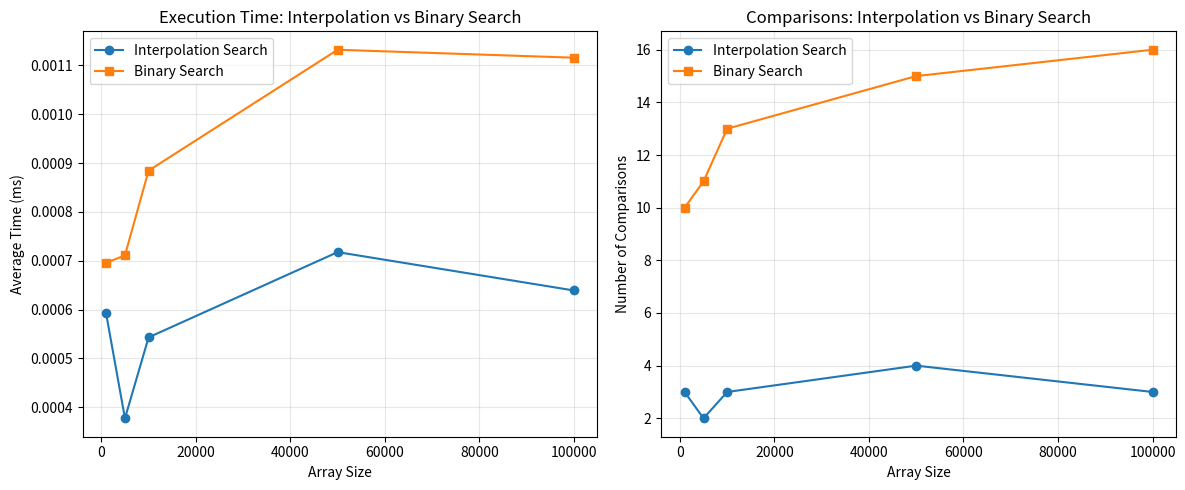

Write Python code to recreate this figure.
import time
import random
import sys
import matplotlib
matplotlib.use('Agg')  # non-interactive backend: avoids hanging on plt.show()
import matplotlib.pyplot as plt

def interpolation_search(arr, target):
    """
    Interpolation Search Algorithm
    Time Complexity: O(log log n) average, O(n) worst case
    Space Complexity: O(1)
    """
    low, high = 0, len(arr) - 1
    comparisons = 0

    while low <= high and arr[low] <= target <= arr[high]:
        comparisons += 1
        if low == high:
            if arr[low] == target:
                return low, comparisons
            return -1, comparisons

        # Interpolation formula
        pos = low + int(((target - arr[low]) * (high - low))
                        / (arr[high] - arr[low]))

        if arr[pos] == target:
            return pos, comparisons
        elif arr[pos] < target:
            low = pos + 1
        else:
            high = pos - 1

    return -1, comparisons

def binary_search(arr, target):
    """Binary Search for comparison"""
    low, high = 0, len(arr) - 1
    comparisons = 0
    while low <= high:
        comparisons += 1
        mid = (low + high) // 2
        if arr[mid] == target:
            return mid, comparisons
        elif arr[mid] < target:
            low = mid + 1
        else:
            high = mid - 1
    return -1, comparisons

def performance_analysis():
    sizes = [1000, 5000, 10000, 50000, 100000]
    print(f"{'Size':>10} {'IS Time(ms)':>14} {'BS Time(ms)':>14} "
          f"{'IS Comparisons':>16} {'BS Comparisons':>16}")
    print('-' * 75)

    # Lists to store results for plotting
    is_times, bs_times = [], []
    is_comps, bs_comps = [], []

    for size in sizes:
        arr = sorted(random.sample(range(size * 10), size))
        target = arr[random.randint(0, size - 1)]

        # Interpolation Search timing
        start = time.perf_counter()
        for _ in range(100):
            idx_is, comp_is = interpolation_search(arr, target)
        is_time = (time.perf_counter() - start) / 100 * 1000

        # Binary Search timing
        start = time.perf_counter()
        for _ in range(100):
            idx_bs, comp_bs = binary_search(arr, target)
        bs_time = (time.perf_counter() - start) / 100 * 1000

        print(f"{size:>10} {is_time:>14.4f} {bs_time:>14.4f} "
              f"{comp_is:>16} {comp_bs:>16}")

        is_times.append(is_time)
        bs_times.append(bs_time)
        is_comps.append(comp_is)
        bs_comps.append(comp_bs)

    return sizes, is_times, bs_times, is_comps, bs_comps

# --- Main ---
arr = [2, 5, 10, 15, 23, 35, 48, 60, 75, 90, 105, 120]
target = 35
idx, comps = interpolation_search(arr, target)
print(f"Array: {arr}")
print(f"Searching for: {target}")
print(f"Found at index: {idx}, Comparisons: {comps}")
print()
sizes, is_times, bs_times, is_comps, bs_comps = performance_analysis()

# --- Graphical Representation (Matplotlib) ---
fig, (ax1, ax2) = plt.subplots(1, 2, figsize=(12, 5))

# Plot 1: Execution Time comparison
ax1.plot(sizes, is_times, marker='o', label='Interpolation Search', color='tab:blue')
ax1.plot(sizes, bs_times, marker='s', label='Binary Search', color='tab:orange')
ax1.set_xlabel('Array Size')
ax1.set_ylabel('Average Time (ms)')
ax1.set_title('Execution Time: Interpolation vs Binary Search')
ax1.legend()
ax1.grid(True, alpha=0.3)

# Plot 2: Comparisons count
ax2.plot(sizes, is_comps, marker='o', label='Interpolation Search', color='tab:blue')
ax2.plot(sizes, bs_comps, marker='s', label='Binary Search', color='tab:orange')
ax2.set_xlabel('Array Size')
ax2.set_ylabel('Number of Comparisons')
ax2.set_title('Comparisons: Interpolation vs Binary Search')
ax2.legend()
ax2.grid(True, alpha=0.3)

plt.tight_layout()
plt.savefig('exp1_interpolation_search.png', dpi=150)
print("Saved plot to exp1_interpolation_search.png")
